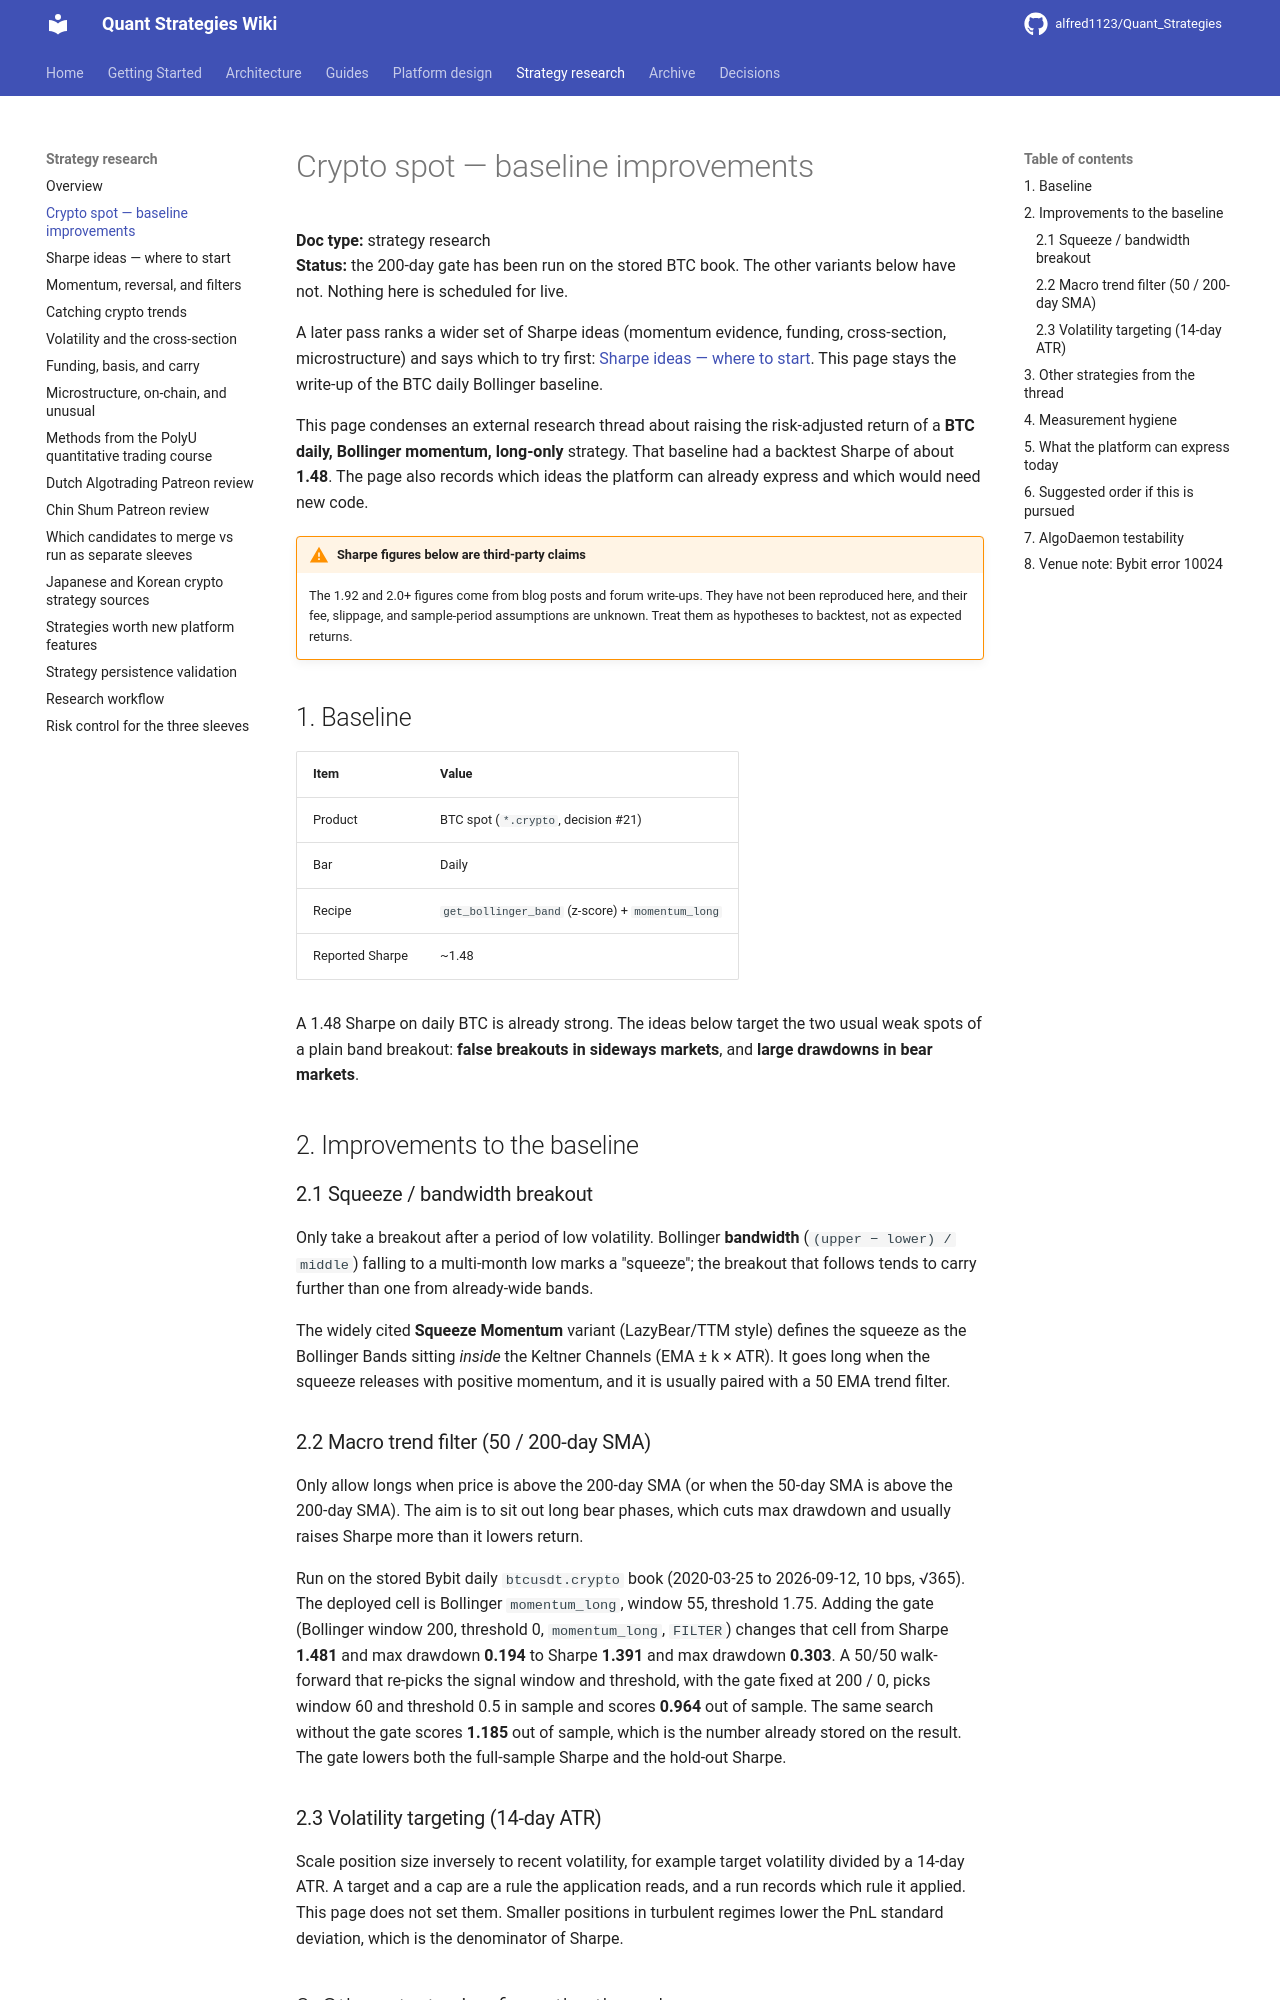

repository: alfred1123/Quant_Strategies · page: research/crypto-spot-baseline-improvements/index.html · generator: mkdocs

# Crypto spot — baseline improvements

**Doc type:** strategy research  
**Status:** the 200-day gate has been run on the stored BTC book. The other variants below have not. Nothing here is scheduled for live.

A later pass ranks a wider set of Sharpe ideas (momentum evidence, funding, cross-section, microstructure) and says which to try first: [Sharpe ideas — where to start](sharpe-ideas-index.md). This page stays the write-up of the BTC daily Bollinger baseline.

This page condenses an external research thread about raising the risk-adjusted return of a
**BTC daily, Bollinger momentum, long-only** strategy. That baseline had a backtest Sharpe of
about **1.48**. The page also records which ideas the platform can already express and which
would need new code.

!!! warning "Sharpe figures below are third-party claims"
    The 1.92 and 2.0+ figures come from blog posts and forum write-ups. They have not been
    reproduced here, and their fee, slippage, and sample-period assumptions are unknown. Treat
    them as hypotheses to backtest, not as expected returns.

## 1. Baseline

| Item | Value |
|---|---|
| Product | BTC spot (`*.crypto`, decision #21) |
| Bar | Daily |
| Recipe | `get_bollinger_band` (z-score) + `momentum_long` |
| Reported Sharpe | ~1.48 |

A 1.48 Sharpe on daily BTC is already strong. The ideas below target the two usual weak spots
of a plain band breakout: **false breakouts in sideways markets**, and **large drawdowns in
bear markets**.

## 2. Improvements to the baseline

### 2.1 Squeeze / bandwidth breakout

Only take a breakout after a period of low volatility. Bollinger **bandwidth**
(`(upper − lower) / middle`) falling to a multi-month low marks a "squeeze"; the breakout
that follows tends to carry further than one from already-wide bands.

The widely cited **Squeeze Momentum** variant (LazyBear/TTM style) defines the squeeze as
the Bollinger Bands sitting *inside* the Keltner Channels (EMA ± k × ATR). It goes long when
the squeeze releases with positive momentum, and it is usually paired with a 50 EMA trend
filter.

### 2.2 Macro trend filter (50 / 200-day SMA)

Only allow longs when price is above the 200-day SMA (or when the 50-day SMA is above the
200-day SMA). The aim is to sit out long bear phases, which cuts max drawdown and usually
raises Sharpe more than it lowers return.

Run on the stored Bybit daily `btcusdt.crypto` book (2020-03-25 to 2026-09-12, 10 bps, √365).
The deployed cell is Bollinger `momentum_long`, window 55, threshold 1.75. Adding the gate
(Bollinger window 200, threshold 0, `momentum_long`, `FILTER`) changes that cell from Sharpe
**1.481** and max drawdown **0.194** to Sharpe **1.391** and max drawdown **0.303**. A 50/50
walk-forward that re-picks the signal window and threshold, with the gate fixed at 200 / 0,
picks window 60 and threshold 0.5 in sample and scores **0.964** out of sample. The same
search without the gate scores **1.185** out of sample, which is the number already stored on
the result. The gate lowers both the full-sample Sharpe and the hold-out Sharpe.

### 2.3 Volatility targeting (14-day ATR)

Scale position size inversely to recent volatility, for example target volatility divided by a 14-day ATR. A target and a cap are a rule the application reads, and a run records which rule it applied. This page does not set them. Smaller positions in turbulent regimes lower the PnL standard deviation, which is the denominator of Sharpe.
